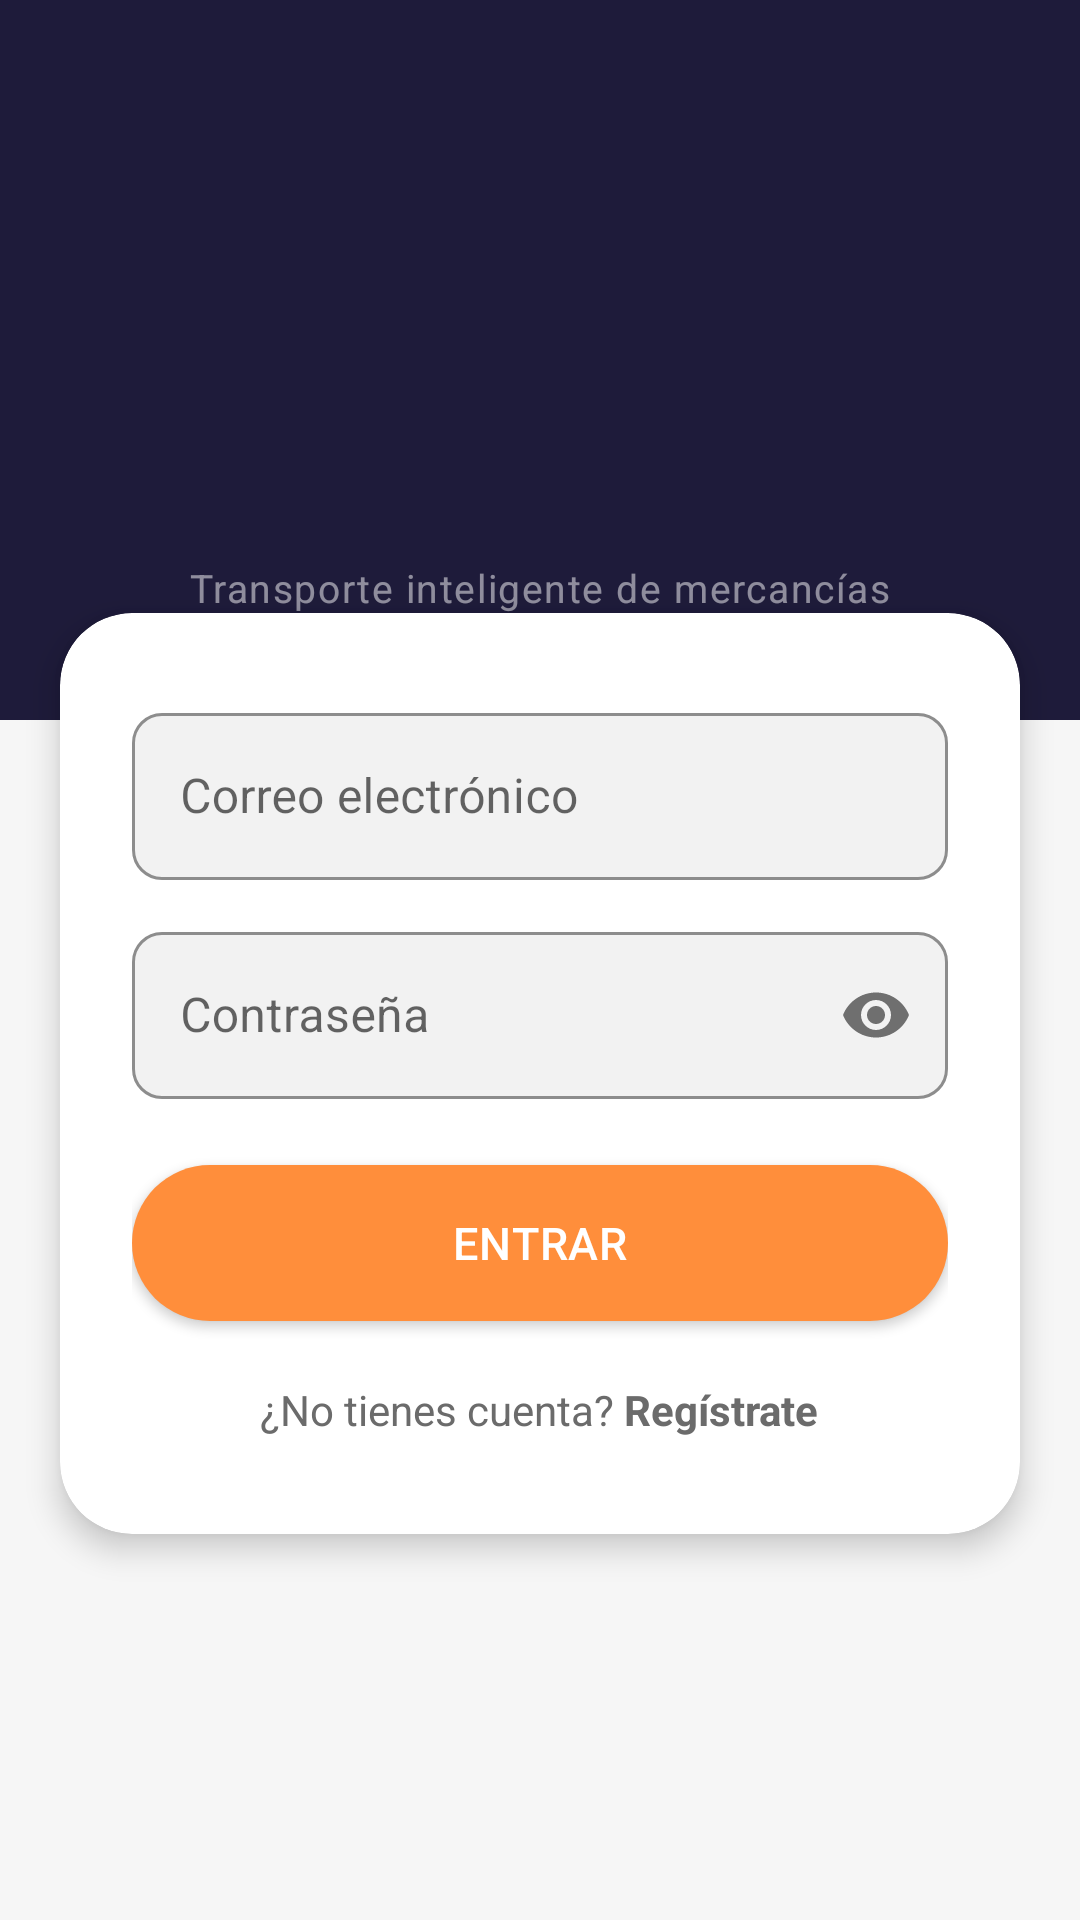

Android layout source for this screen:
<!-- AndroidManifest.xml: application theme Theme.Pispax -->
<!-- res/layout/activity_login.xml -->
<?xml version="1.0" encoding="utf-8"?>
<androidx.core.widget.NestedScrollView
    xmlns:android="http://schemas.android.com/apk/res/android"
    xmlns:app="http://schemas.android.com/apk/res-auto"
    android:layout_width="match_parent"
    android:layout_height="match_parent"
    android:fillViewport="true"
    android:background="@color/bg_principal">

    <androidx.constraintlayout.widget.ConstraintLayout
        android:layout_width="match_parent"
        android:layout_height="match_parent">

        
        <View
            android:id="@+id/view_header"
            android:layout_width="0dp"
            android:layout_height="240dp"
            android:background="@color/navy_secundario"
            app:layout_constraintTop_toTopOf="parent"
            app:layout_constraintStart_toStartOf="parent"
            app:layout_constraintEnd_toEndOf="parent" />

        
        <ImageView
            android:id="@+id/iv_login_logo"
            android:layout_width="110dp"
            android:layout_height="110dp"
            android:src="@drawable/logo_naranja"
            android:contentDescription="PisPax logo"
            android:scaleType="fitCenter"
            app:layout_constraintTop_toTopOf="@id/view_header"
            app:layout_constraintBottom_toTopOf="@id/tv_login_claim"
            app:layout_constraintStart_toStartOf="parent"
            app:layout_constraintEnd_toEndOf="parent"
            android:layout_marginBottom="6dp" />

        <TextView
            android:id="@+id/tv_login_claim"
            android:layout_width="wrap_content"
            android:layout_height="wrap_content"
            android:text="Transporte inteligente de mercancías"
            android:textColor="#80FFFFFF"
            android:textSize="13sp"
            android:letterSpacing="0.04"
            app:layout_constraintTop_toBottomOf="@id/iv_login_logo"
            app:layout_constraintStart_toStartOf="parent"
            app:layout_constraintEnd_toEndOf="parent"
            app:layout_constraintBottom_toBottomOf="@id/view_header" />

        
        <androidx.cardview.widget.CardView
            android:id="@+id/card_login"
            android:layout_width="0dp"
            android:layout_height="wrap_content"
            app:cardCornerRadius="24dp"
            app:cardElevation="6dp"
            app:cardBackgroundColor="@color/bg_card"
            android:layout_marginHorizontal="20dp"
            app:layout_constraintTop_toBottomOf="@id/view_header"
            app:layout_constraintStart_toStartOf="parent"
            app:layout_constraintEnd_toEndOf="parent"
            android:layout_marginTop="-36dp">

            <LinearLayout
                android:layout_width="match_parent"
                android:layout_height="wrap_content"
                android:orientation="vertical"
                android:paddingHorizontal="24dp"
                android:paddingTop="28dp"
                android:paddingBottom="24dp">

                <com.google.android.material.textfield.TextInputLayout
                    android:id="@+id/til_email"
                    style="@style/Widget.Pispax.TextInputLayout"
                    android:layout_width="match_parent"
                    android:layout_height="wrap_content"
                    android:hint="@string/login_email_hint">
                    <com.google.android.material.textfield.TextInputEditText
                        android:id="@+id/et_email"
                        android:layout_width="match_parent"
                        android:layout_height="wrap_content"
                        android:inputType="textEmailAddress"
                        android:textColor="@color/texto_primario" />
                </com.google.android.material.textfield.TextInputLayout>

                <com.google.android.material.textfield.TextInputLayout
                    android:id="@+id/til_password"
                    style="@style/Widget.Pispax.TextInputLayout"
                    android:layout_width="match_parent"
                    android:layout_height="wrap_content"
                    android:hint="@string/login_password_hint"
                    android:layout_marginTop="12dp"
                    app:passwordToggleEnabled="true">
                    <com.google.android.material.textfield.TextInputEditText
                        android:id="@+id/et_password"
                        android:layout_width="match_parent"
                        android:layout_height="wrap_content"
                        android:inputType="textPassword"
                        android:textColor="@color/texto_primario" />
                </com.google.android.material.textfield.TextInputLayout>

                <com.google.android.material.button.MaterialButton
                    android:id="@+id/btn_login"
                    style="@style/Widget.Pispax.Button.Primary"
                    android:layout_width="match_parent"
                    android:layout_height="@dimen/btn_altura"
                    android:text="@string/login_btn"
                    android:layout_marginTop="22dp" />

                <TextView
                    android:id="@+id/tv_registro"
                    android:layout_width="wrap_content"
                    android:layout_height="wrap_content"
                    android:text="@string/login_sin_cuenta"
                    android:textColor="@color/texto_secundario"
                    android:textSize="14sp"
                    android:layout_gravity="center_horizontal"
                    android:layout_marginTop="12dp"
                    android:padding="8dp" />

            </LinearLayout>
        </androidx.cardview.widget.CardView>

        <ProgressBar
            android:id="@+id/progress_login"
            android:layout_width="wrap_content"
            android:layout_height="wrap_content"
            android:visibility="gone"
            android:indeterminateTint="@color/naranja_principal"
            app:layout_constraintTop_toBottomOf="@id/card_login"
            app:layout_constraintStart_toStartOf="parent"
            app:layout_constraintEnd_toEndOf="parent"
            android:layout_marginTop="24dp" />

        
        <ImageButton
            android:id="@+id/btn_toggle_tema"
            android:layout_width="44dp"
            android:layout_height="44dp"
            android:src="@drawable/ic_dark_mode"
            android:background="?attr/selectableItemBackgroundBorderless"
            android:padding="10dp"
            android:layout_margin="12dp"
            android:contentDescription="Cambiar tema"
            app:layout_constraintTop_toTopOf="parent"
            app:layout_constraintEnd_toEndOf="parent" />

    </androidx.constraintlayout.widget.ConstraintLayout>
</androidx.core.widget.NestedScrollView>
<!-- resources referenced by this layout -->
<resources>
  <color name="bg_card">#FFFFFF</color>
  <color name="bg_principal">#F6F6F6</color>
  <color name="naranja_principal">#FF8E3B</color>
  <color name="navy_secundario">#1E1B3A</color>
  <color name="texto_primario">#111111</color>
  <color name="texto_secundario">#6B6B6B</color>
  <dimen name="btn_altura">52dp</dimen>
  <!-- drawable ic_dark_mode (drawable) -->
  <?xml version="1.0" encoding="utf-8"?>
  <vector xmlns:android="http://schemas.android.com/apk/res/android"
      android:width="24dp"
      android:height="24dp"
      android:viewportWidth="24"
      android:viewportHeight="24">
      <path
          android:fillColor="#FF8E3B"
          android:pathData="M12,3a9,9 0,0 0,0 18 7,7 0,0 1,0 -18z" />
  </vector>
  <string name="login_btn">Entrar</string>
  <string name="login_email_hint">Correo electrónico</string>
  <string name="login_password_hint">Contraseña</string>
  <string name="login_sin_cuenta">¿No tienes cuenta? <b>Regístrate</b></string>
  <style name="Widget.Pispax.Button.Primary" parent="Widget.MaterialComponents.Button">
          <item name="backgroundTint">@color/naranja_principal</item>
          <item name="android:textColor">@color/texto_sobre_naranja</item>
          <item name="cornerRadius">28dp</item>
          <item name="android:paddingTop">14dp</item>
          <item name="android:paddingBottom">14dp</item>
          <item name="android:textSize">15sp</item>
          <item name="android:fontFamily">sans-serif-medium</item>
          <item name="android:letterSpacing">0.02</item>
          <item name="android:insetTop">0dp</item>
          <item name="android:insetBottom">0dp</item>
      </style>
  <style name="Widget.Pispax.TextInputLayout" parent="Widget.MaterialComponents.TextInputLayout.OutlinedBox">
          <item name="boxBackgroundColor">@color/bg_campo</item>
          <item name="boxStrokeColor">@color/naranja_principal</item>
          <item name="boxStrokeWidthFocused">2dp</item>
          <item name="hintTextColor">@color/naranja_principal</item>
          <item name="boxCornerRadiusTopStart">10dp</item>
          <item name="boxCornerRadiusTopEnd">10dp</item>
          <item name="boxCornerRadiusBottomStart">10dp</item>
          <item name="boxCornerRadiusBottomEnd">10dp</item>
          <item name="android:paddingBottom">0dp</item>
      </style>
  <style name="Theme.Pispax" parent="Theme.MaterialComponents.DayNight.NoActionBar">
          <item name="colorPrimary">@color/naranja_principal</item>
          <item name="colorPrimaryVariant">@color/naranja_dark</item>
          <item name="colorOnPrimary">@color/texto_sobre_naranja</item>
          <item name="colorSecondary">@color/navy_secundario</item>
          <item name="colorOnSecondary">@color/blanco</item>
          <item name="android:windowBackground">@color/bg_principal</item>
          <item name="android:statusBarColor">@android:color/transparent</item>
          <item name="android:windowLightStatusBar">true</item>
          <item name="shapeAppearanceSmallComponent">@style/ShapeSmall</item>
          <item name="shapeAppearanceMediumComponent">@style/ShapeMedium</item>
      </style>
  <color name="texto_sobre_naranja">#FFFFFF</color>
  <color name="bg_campo">#F2F2F2</color>
  <color name="naranja_dark">#E07020</color>
  <color name="blanco">#FFFFFF</color>
  <style name="ShapeSmall">
          <item name="cornerFamily">rounded</item>
          <item name="cornerSize">8dp</item>
      </style>
  <style name="ShapeMedium">
          <item name="cornerFamily">rounded</item>
          <item name="cornerSize">14dp</item>
      </style>
</resources>
